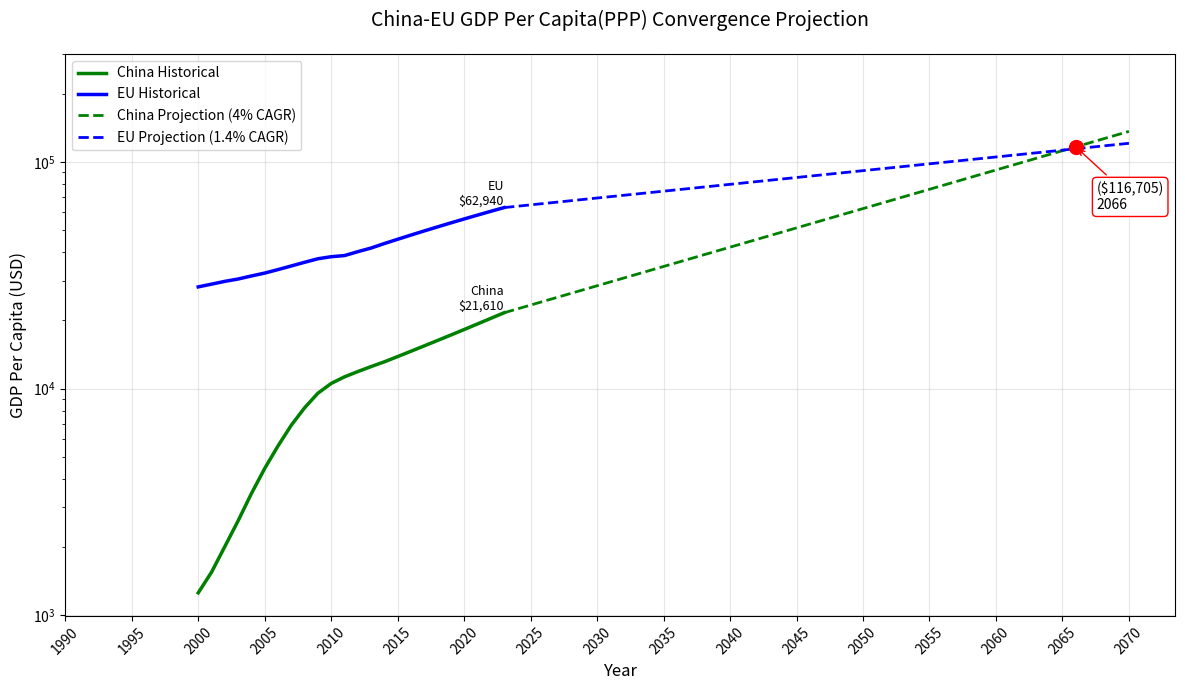

Source code (Python):
import pandas as pd
import matplotlib.pyplot as plt
import numpy as np

# Corrected data alignment (2000-2023 = 24 years)
years = np.arange(2000, 2024)  # Matches 24 data points in your arrays
china_gdp = np.array(
    [
        1255,
        1548,
        2009,
        2610,
        3443,
        4444,
        5585,
        6896,
        8229,
        9543,
        10540,
        11270,
        11890,
        12510,
        13130,
        13850,
        14620,
        15440,
        16310,
        17240,
        18230,
        19290,
        20420,
        21610,
    ]
)  # 2000-2023

eu_gdp = np.array(
    [
        28120,
        28910,
        29740,
        30460,
        31420,
        32350,
        33520,
        34780,
        36100,
        37420,
        38210,
        38650,
        40210,
        41730,
        43685,
        45620,
        47610,
        49650,
        51740,
        53880,
        56070,
        58310,
        60600,
        62940,
    ]
)  # 2000-2023

# Projection parameters (2024-2070)
future_years = np.arange(2023, 2071)
china_growth = 0.04
eu_growth = 0.014

# Rest of the code remains the same as previous version
china_proj = [china_gdp[-1]] * len(future_years)
eu_proj = [eu_gdp[-1]] * len(future_years)

for i in range(1, len(future_years)):
    china_proj[i] = china_proj[i - 1] * (1 + china_growth)
    eu_proj[i] = eu_proj[i - 1] * (1 + eu_growth)

# Find convergence point
convergence_point = None
for i, (c, e) in enumerate(zip(china_proj, eu_proj)):
    if c >= e:
        convergence_point = (2023 + i, c)
        break

# Plot configuration
plt.figure(figsize=(12, 7))
plt.title("China-EU GDP Per Capita(PPP) Convergence Projection", fontsize=14, pad=20)
plt.xlabel("Year", fontsize=12)
plt.ylabel("GDP Per Capita (USD)", fontsize=12)
plt.grid(True, alpha=0.3)

plt.yscale("log")

# Plot lines with enhanced styling
(china_line,) = plt.plot(years, china_gdp, "g-", lw=2.5, label="China Historical")
(eu_line,) = plt.plot(years, eu_gdp, "b-", lw=2.5, label="EU Historical")
plt.plot(future_years, china_proj, "g--", lw=2, label="China Projection (4% CAGR)")
plt.plot(future_years, eu_proj, "b--", lw=2, label="EU Projection (1.4% CAGR)")

# Add convergence annotation with formatted tooltip
if convergence_point:
    conv_year, conv_value = convergence_point
    plt.scatter(conv_year, conv_value, color="red", s=100, zorder=5)

    # Format value with commas and country labels
    formatted_value = f"${conv_value:,.0f}"
    annotation_text = f"({formatted_value})\n{conv_year}"

    plt.annotate(
        annotation_text,
        (conv_year, conv_value),
        xytext=(15, -45),
        textcoords="offset points",
        arrowprops=dict(arrowstyle="->", color="red"),
        fontsize=10,
        bbox=dict(boxstyle="round,pad=0.3", fc="white", ec="red", lw=1),
    )

# Add value labels for latest actual data
last_actual_year = 2023
plt.text(
    last_actual_year,
    china_gdp[-1],
    f"China\n${china_gdp[-1]:,.0f}",
    ha="right",
    va="bottom",
    fontsize=9,
)
plt.text(
    last_actual_year,
    eu_gdp[-1],
    f"EU\n${eu_gdp[-1]:,.0f}",
    ha="right",
    va="bottom",
    fontsize=9,
)

plt.legend(loc="upper left", frameon=True)
plt.xticks(np.arange(1990, 2071, 5), rotation=45)
plt.ylim(0, 300000)
plt.tight_layout()
plt.show()
